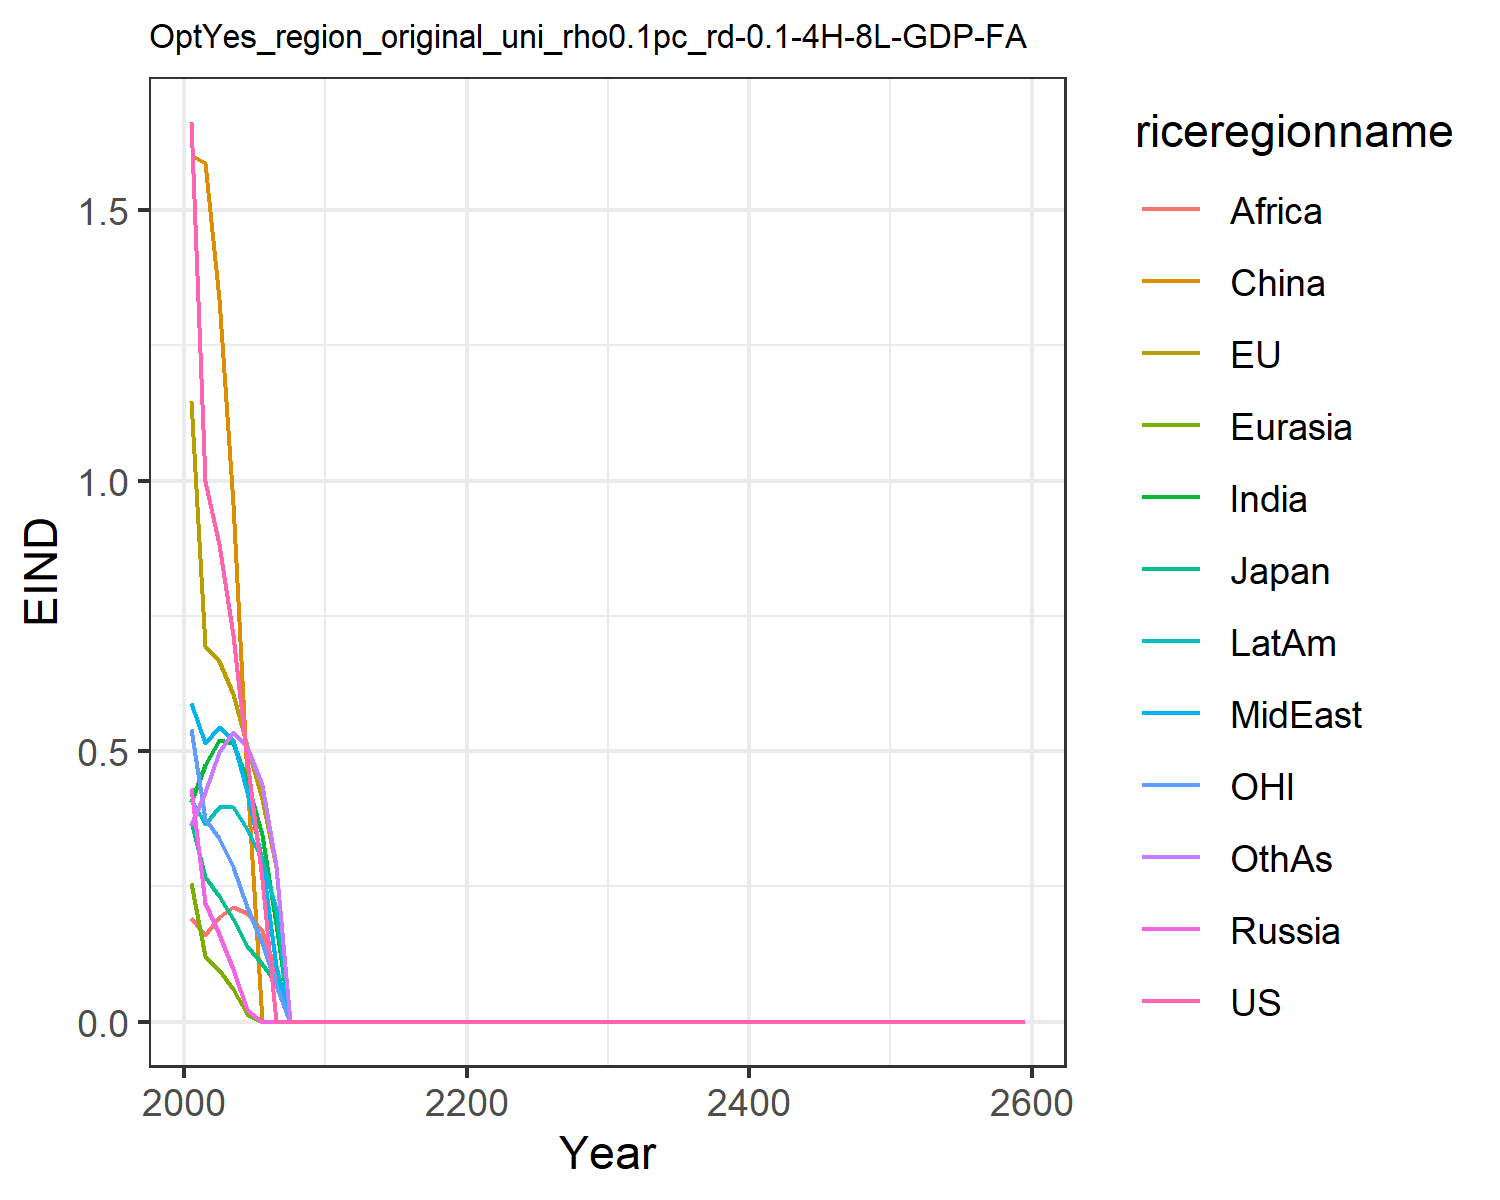

The table this chart was drawn from, first rows:
1.6621334550980102, 1.1460506191660516, 0.3699659257424831, 0.43123618180564005, 0.2566662932747705, 1.6007411280266048, 0.4051515896926559, 0.5896749604345518, 0.19137708401697257, 0.4122723985071479, 0.541778261497279, 0.3639521027378334
0.9995, 0.6951, 0.2672, 0.2194, 0.121, 1.586, 0.4743, 0.5146, 0.1601, 0.3659, 0.3737, 0.424
0.8833, 0.6672, 0.2316, 0.1615, 0.09602, 1.335, 0.5197, 0.5444, 0.1934, 0.3964, 0.3386, 0.4986
0.7148, 0.6061, 0.1896, 0.09654, 0.06132, 0.9562, 0.5156, 0.5209, 0.2119, 0.3973, 0.2855, 0.5362
0.4832, 0.5086, 0.1407, 0.02235, 0.01496, 0.4507, 0.4452, 0.4242, 0.2012, 0.3562, 0.2125, 0.5074
0.2643, 0.4109, 0.1059, 0.0, 0.0, 0.0, 0.3443, 0.2972, 0.1672, 0.2993, 0.145, 0.4373
0.0, 0.2866, 0.07088, 0.0, 0.0, 0.0, 0.1807, 0.1038, 0.09255, 0.2075, 0.06823, 0.2877
0.0, 0.0, 0.0, 0.0, 0.0, 0.0, 0.0, 0.0, 0.0, 0.0, 0.0, 0.0
0.0, 0.0, 0.0, 0.0, 0.0, 0.0, 0.0, 0.0, 0.0, 0.0, 0.0, 0.0
0.0, 0.0, 0.0, 0.0, 0.0, 0.0, 0.0, 0.0, 0.0, 0.0, 0.0, 0.0
0.0, 0.0, 0.0, 0.0, 0.0, 0.0, 0.0, 0.0, 0.0, 0.0, 0.0, 0.0
0.0, 0.0, 0.0, 0.0, 0.0, 0.0, 0.0, 0.0, 0.0, 0.0, 0.0, 0.0
0.0, 0.0, 0.0, 0.0, 0.0, 0.0, 0.0, 0.0, 0.0, 0.0, 0.0, 0.0
0.0, 0.0, 0.0, 0.0, 0.0, 0.0, 0.0, 0.0, 0.0, 0.0, 0.0, 0.0
0.0, 0.0, 0.0, 0.0, 0.0, 0.0, 0.0, 0.0, 0.0, 0.0, 0.0, 0.0
0.0, 0.0, 0.0, 0.0, 0.0, 0.0, 0.0, 0.0, 0.0, 0.0, 0.0, 0.0
0.0, 0.0, 0.0, 0.0, 0.0, 0.0, 0.0, 0.0, 0.0, 0.0, 0.0, 0.0
0.0, 0.0, 0.0, 0.0, 0.0, 0.0, 0.0, 0.0, 0.0, 0.0, 0.0, 0.0
0.0, 0.0, 0.0, 0.0, 0.0, 0.0, 0.0, 0.0, 0.0, 0.0, 0.0, 0.0
0.0, 0.0, 0.0, 0.0, 0.0, 0.0, 0.0, 0.0, 0.0, 0.0, 0.0, 0.0
0.0, 0.0, 0.0, 0.0, 0.0, 0.0, 0.0, 0.0, 0.0, 0.0, 0.0, 0.0
0.0, 0.0, 0.0, 0.0, 0.0, 0.0, 0.0, 0.0, 0.0, 0.0, 0.0, 0.0
0.0, 0.0, 0.0, 0.0, 0.0, 0.0, 0.0, 0.0, 0.0, 0.0, 0.0, 0.0
0.0, 0.0, 0.0, 0.0, 0.0, 0.0, 0.0, 0.0, 0.0, 0.0, 0.0, 0.0
0.0, 0.0, 0.0, 0.0, 0.0, 0.0, 0.0, 0.0, 0.0, 0.0, 0.0, 0.0
0.0, 0.0, 0.0, 0.0, 0.0, 0.0, 0.0, 0.0, 0.0, 0.0, 0.0, 0.0
0.0, 0.0, 0.0, 0.0, 0.0, 0.0, 0.0, 0.0, 0.0, 0.0, 0.0, 0.0
0.0, 0.0, 0.0, 0.0, 0.0, 0.0, 0.0, 0.0, 0.0, 0.0, 0.0, 0.0
0.0, 0.0, 0.0, 0.0, 0.0, 0.0, 0.0, 0.0, 0.0, 0.0, 0.0, 0.0
0.0, 0.0, 0.0, 0.0, 0.0, 0.0, 0.0, 0.0, 0.0, 0.0, 0.0, 0.0
0.0, 0.0, 0.0, 0.0, 0.0, 0.0, 0.0, 0.0, 0.0, 0.0, 0.0, 0.0
0.0, 0.0, 0.0, 0.0, 0.0, 0.0, 0.0, 0.0, 0.0, 0.0, 0.0, 0.0
0.0, 0.0, 0.0, 0.0, 0.0, 0.0, 0.0, 0.0, 0.0, 0.0, 0.0, 0.0
0.0, 0.0, 0.0, 0.0, 0.0, 0.0, 0.0, 0.0, 0.0, 0.0, 0.0, 0.0
0.0, 0.0, 0.0, 0.0, 0.0, 0.0, 0.0, 0.0, 0.0, 0.0, 0.0, 0.0
0.0, 0.0, 0.0, 0.0, 0.0, 0.0, 0.0, 0.0, 0.0, 0.0, 0.0, 0.0
0.0, 0.0, 0.0, 0.0, 0.0, 0.0, 0.0, 0.0, 0.0, 0.0, 0.0, 0.0
0.0, 0.0, 0.0, 0.0, 0.0, 0.0, 0.0, 0.0, 0.0, 0.0, 0.0, 0.0
0.0, 0.0, 0.0, 0.0, 0.0, 0.0, 0.0, 0.0, 0.0, 0.0, 0.0, 0.0
0.0, 0.0, 0.0, 0.0, 0.0, 0.0, 0.0, 0.0, 0.0, 0.0, 0.0, 0.0
0.0, 0.0, 0.0, 0.0, 0.0, 0.0, 0.0, 0.0, 0.0, 0.0, 0.0, 0.0
0.0, 0.0, 0.0, 0.0, 0.0, 0.0, 0.0, 0.0, 0.0, 0.0, 0.0, 0.0
0.0, 0.0, 0.0, 0.0, 0.0, 0.0, 0.0, 0.0, 0.0, 0.0, 0.0, 0.0
0.0, 0.0, 0.0, 0.0, 0.0, 0.0, 0.0, 0.0, 0.0, 0.0, 0.0, 0.0
0.0, 0.0, 0.0, 0.0, 0.0, 0.0, 0.0, 0.0, 0.0, 0.0, 0.0, 0.0
0.0, 0.0, 0.0, 0.0, 0.0, 0.0, 0.0, 0.0, 0.0, 0.0, 0.0, 0.0
0.0, 0.0, 0.0, 0.0, 0.0, 0.0, 0.0, 0.0, 0.0, 0.0, 0.0, 0.0
0.0, 0.0, 0.0, 0.0, 0.0, 0.0, 0.0, 0.0, 0.0, 0.0, 0.0, 0.0
0.0, 0.0, 0.0, 0.0, 0.0, 0.0, 0.0, 0.0, 0.0, 0.0, 0.0, 0.0
0.0, 0.0, 0.0, 0.0, 0.0, 0.0, 0.0, 0.0, 0.0, 0.0, 0.0, 0.0
0.0, 0.0, 0.0, 0.0, 0.0, 0.0, 0.0, 0.0, 0.0, 0.0, 0.0, 0.0
0.0, 0.0, 0.0, 0.0, 0.0, 0.0, 0.0, 0.0, 0.0, 0.0, 0.0, 0.0
0.0, 0.0, 0.0, 0.0, 0.0, 0.0, 0.0, 0.0, 0.0, 0.0, 0.0, 0.0
0.0, 0.0, 0.0, 0.0, 0.0, 0.0, 0.0, 0.0, 0.0, 0.0, 0.0, 0.0
0.0, 0.0, 0.0, 0.0, 0.0, 0.0, 0.0, 0.0, 0.0, 0.0, 0.0, 0.0
0.0, 0.0, 0.0, 0.0, 0.0, 0.0, 0.0, 0.0, 0.0, 0.0, 0.0, 0.0
0.0, 0.0, 0.0, 0.0, 0.0, 0.0, 0.0, 0.0, 0.0, 0.0, 0.0, 0.0
0.0, 0.0, 0.0, 0.0, 0.0, 0.0, 0.0, 0.0, 0.0, 0.0, 0.0, 0.0
0.0, 0.0, 0.0, 0.0, 0.0, 0.0, 0.0, 0.0, 0.0, 0.0, 0.0, 0.0
0.0, 0.0, 0.0, 0.0, 0.0, 0.0, 0.0, 0.0, 0.0, 0.0, 0.0, 0.0
